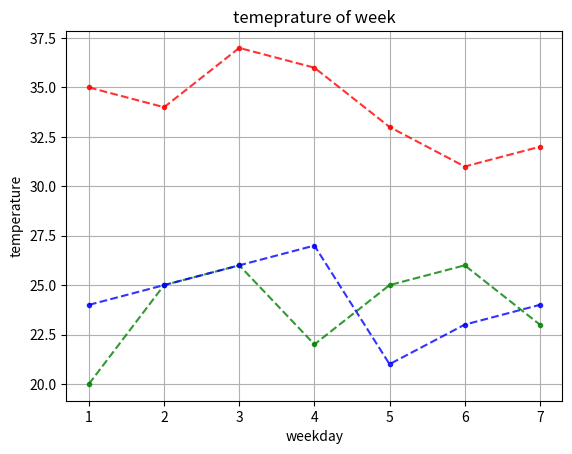

Write the Python code that produced this figure. (Note: this script raises an exception after producing the figure.)
#!/usr/bin/env python
# coding: utf-8

# In[1]:


import matplotlib.pyplot as plt


# In[18]:


day =[1,2,3,4,5,6,7]
temperature_min =[20,25,26,22,25,26,23]
temperature_max =[35,34,37,36,33,31,32]
temperature_avg =[24,25,26,27,21,23,24]


# In[36]:


plt.xlabel('weekday')
plt.ylabel('temperature')
plt.title('temeprature of week')


plt.plot(day, temperature_max,color ='Red', marker = '.', linestyle = 'dashed', alpha = 0.8,label ='max')
plt.plot(day, temperature_min,color ='Green', marker = '.', linestyle = 'dashed', alpha = 0.8, label ='min')
plt.plot(day, temperature_avg,color ='Blue', marker = '.', linestyle = 'dashed', alpha = 0.8, label = 'average')

plt.grid()
plt.legend(loc= 'best', shadow = "True") # legend( ) will be after declaration of label property only


# In[41]:


#plotting bar and histograms 
import numpy as np


# In[48]:


company = ['google', 'amazon', 'meta', 'tesla', 'netflix'] 
funds = [90,80,56,48,46]
profits = [60,52,33,40,34]


# In[61]:


xpos = np.arange(len(company))
xpos


# In[65]:


plt.xticks(xpos, company)
plt.xlabel('Companies')
plt.ylabel('Funds')
plt.title('revenues')
plt.bar(xpos-0.2, funds, label = 'Revenue')
plt.bar(xpos+0.2, profits, label = 'Profit')
plt.legend()


# In[67]:


# horizontal bar charts
plt.yticks(xpos, company)
plt.xlabel('Companies')
plt.ylabel('Funds')
plt.title('revenues')
plt.barh(xpos-0.2, funds, label = 'Revenue')
plt.barh(xpos+0.2, profits, label = 'Profit')
plt.legend()


# In[81]:


# plotting historgram
blodd_pressure_men = [82,84,86,120,150,165,89,135,126,145,150,100,110,115,116,95,90]
blood_pressure_women=[85,86,78,79,95,96,124,135,145,102,145,133,135,150,162,141,142]


# In[113]:


plt.xlabel('Blood Pressure Level')
plt.ylabel('No of Patients')
plt.title('Blood Pressure Analysis')
plt.hist([blodd_pressure_men, blood_pressure_women], bins = [80,120,130,200],rwidth = 0.98, color =['orange', 'blue'], 
         label=['Men', 'Women'], orientation ='horizontal')
plt.legend()
plt.savefig('C:\\Users\\<user> Singh\\OneDrive\\Desktop\\ashminder\\datasets', bbox_inches ='tight', pad_inches='0.2')


# In[103]:


# pei chart
expenses_value = [1000,2000,2500,7400,6500,6600,700]
expenses_category =['metro','internet','petrol','ration','rent','education', 'others']


# In[121]:


plt.pie(expenses_value, labels = expenses_category, radius = 1.5, autopct ='%0.1f%%', shadow ='True', explode=[0,0,0,0,0.2,0,0])
plt.show()
plt.savefig('C:\\Users\\<user> Singh\\OneDrive\\Desktop\\ashminder\\datasets\\fig2.pdf',bbox_inches = 'tight',pad_inches =2
           ,transparent = True)


# In[105]:


# to get rid of extra data alongwith piechart, we will use 
plt.show()


# In[ ]:




